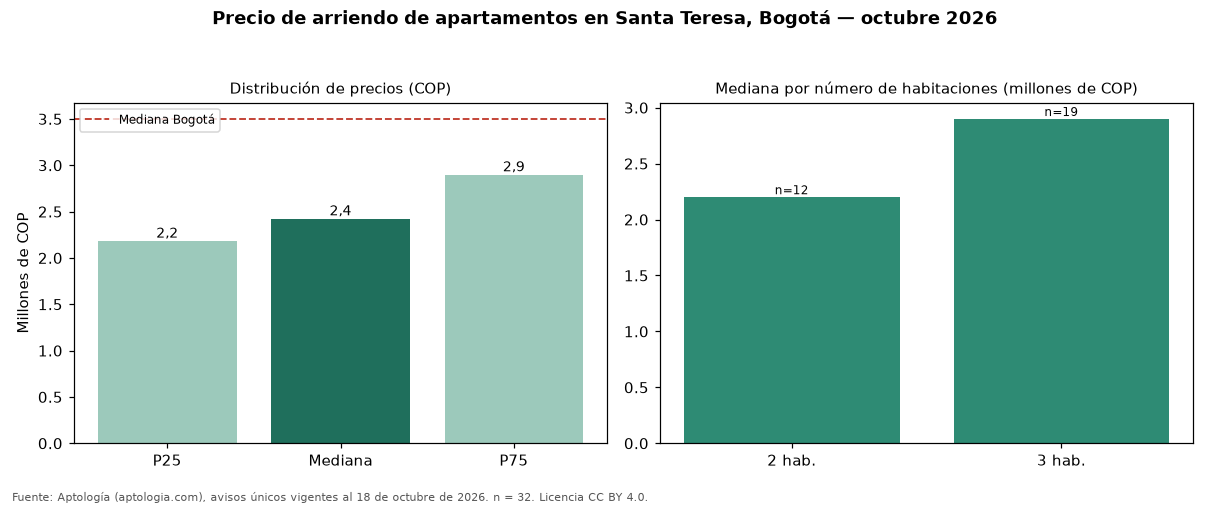

Data behind this chart, as committed beside it:
seccion, metrica, valor_cop, n
precio, p25, 2184225, 32
precio, mediana, 2425000, 32
precio, p75, 2900000, 32
cop_por_m2, p25, 31563, 32
cop_por_m2, mediana, 36228, 32
cop_por_m2, p75, 41549, 32
area, area_mediana_m2, 70.0, 32
habitaciones, 2, 2200000, 12
habitaciones, 3, 2899000, 19
administracion, mediana, 430000, 15
estrato, moda, 4, 
parqueadero, porcentaje_con_parqueadero, 84.4, 32
ciudad, mediana_ciudad, 3500000, 14216
ciudad, mediana_cop_por_m2_ciudad, 50000, 14216
